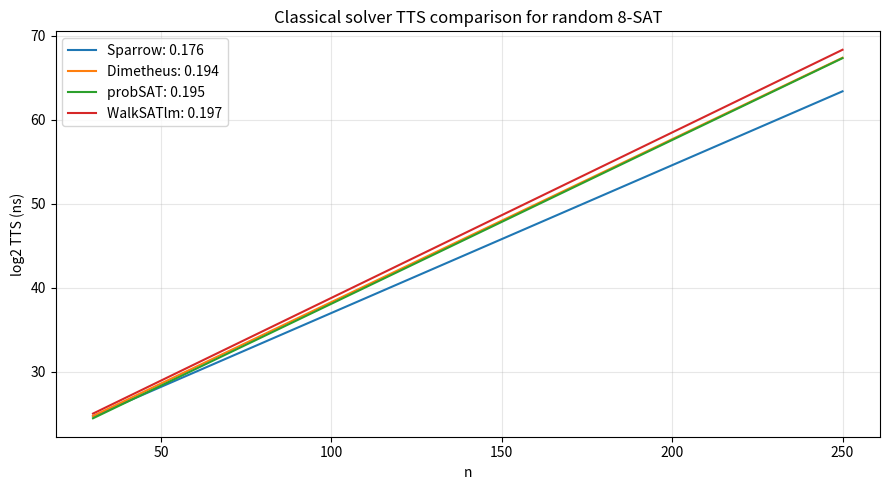

The script that saved this image:
import numpy as np

# 画图模块；如果 kernel 里没有 matplotlib，就跳过图像但不影响数值计算
try:
    import matplotlib.pyplot as plt
except Exception as exc:
    plt = None
    print("matplotlib 未安装或不可用，跳过图像:", exc)

# 检查 Qiskit 环境；本简化版不实际使用 Qiskit 电路
try:
    import qiskit
    print("Qiskit version:", qiskit.__version__)
except Exception as exc:
    print("Qiskit 未安装或不可用:", exc)

# 论文固定的 8-SAT 参数
K = 8
R = 176

# Sparrow 中位 TTS 的拟合参数，单位是 ns
SPARROW_SLOPE = 0.176
SPARROW_INTERCEPT = 19.369

# 论文原始 CPU 配置：AMD EPYC 7R32
AMD_CORES = 48
AMD_TDP_W = 280.0
AMD_W_PER_CORE = AMD_TDP_W / AMD_CORES

# Rand-9 并行化模型的移位指数分布参数
RAND9_LAMBDA = 9.8e-4
RAND9_X0 = 6.8

# 按论文 Methods IV.F.b 生成随机 8-SAT
def generate_8sat(n: int, seed: int = 0):
    rng = np.random.default_rng(seed)
    m = R * n
    clauses = rng.integers(0, n, size=(m, K), dtype=np.int64)
    negated = rng.random((m, K)) < 0.5
    return clauses, negated


# 判断一组布尔赋值是否满足全部 clause
def is_satisfied(clauses, negated, assignment):
    variable_values = assignment[clauses]
    literal_values = np.where(negated, ~variable_values, variable_values)
    return bool(np.all(literal_values.any(axis=1)))


# 用一个 n=8 的小实例验证生成器，暴力搜索一个可满足赋值
n_demo = 8
clauses, negated = generate_8sat(n_demo, seed=1)
found = None
for bits in range(1 << n_demo):
    assignment = np.zeros(n_demo, dtype=bool)
    for i in range(n_demo):
        assignment[i] = bool((bits >> i) & 1)
    if is_satisfied(clauses, negated, assignment):
        found = assignment
        break

print("n =", n_demo, ", m =", len(clauses))
print("找到可满足赋值:", "".join("1" if bit else "0" for bit in found) if found is not None else "无")

# 论文 Eq. (1)：Sparrow 中位 TTS，返回 ns
def sparrow_tts_ns(n: float) -> float:
    return float(2.0 ** (SPARROW_SLOPE * n + SPARROW_INTERCEPT))


# 打印几个典型 n 的 TTS 和小时数
print(f"{'n':>4} {'log2 T_c(ns)':>13} {'T_c(ns)':>18} {'T_c(hours)':>16}")
for n in [30, 40, 50, 60, 70, 179]:
    tts_ns = sparrow_tts_ns(n)
    print(f"{n:4d} {np.log2(tts_ns):13.3f} {tts_ns:18.6e} {tts_ns / 1e9 / 3600:16.6g}")

# 简化版并行演示：Rand-9 移位指数模型
# 单次搜索平均时间 = x0 + 1/lambda
# n_cores 个独立搜索的最短时间 = x0 + 1/(n_cores * lambda)
def rand9_speedup(n_cores: int) -> float:
    single = RAND9_X0 + 1.0 / RAND9_LAMBDA
    parallel_min = RAND9_X0 + 1.0 / (n_cores * RAND9_LAMBDA)
    return single / parallel_min


print("Rand-9 并行加速比：")
for cores in [1, AMD_CORES, 71]:
    label = "论文 AMD 48 核" if cores == AMD_CORES else f"{cores} 核"
    print(f"{label:>16}: {rand9_speedup(cores):.3f}x")

# 论文 Fig.1A 风格的经典求解器对比图
# Rand-9 只用于上面的数值估算，不作为论文图单独绘制

if plt is None:
    print("matplotlib 不可用，跳过经典求解器对比图。")
else:
    ns = np.linspace(30, 250, 300)

    # 几个经典求解器的指数拟合参数
    solvers = {
        "Sparrow": (0.176, 19.4),
        "Dimetheus": (0.194, 18.9),
        "probSAT": (0.195, 18.6),
        "WalkSATlm": (0.197, 19.1),
    }

    fig, ax = plt.subplots(figsize=(9, 5))
    for name, (slope, intercept) in solvers.items():
        log2_tts = slope * ns + intercept
        ax.plot(ns, log2_tts, label=f"{name}: {slope}")

    ax.set_xlabel("n")
    ax.set_ylabel("log2 TTS (ns)")
    ax.set_title("Classical solver TTS comparison for random 8-SAT")
    ax.grid(alpha=0.3)
    ax.legend()
    fig.tight_layout()
    plt.savefig("paper_figures_repro.png", dpi=200, bbox_inches="tight")
    plt.show()
